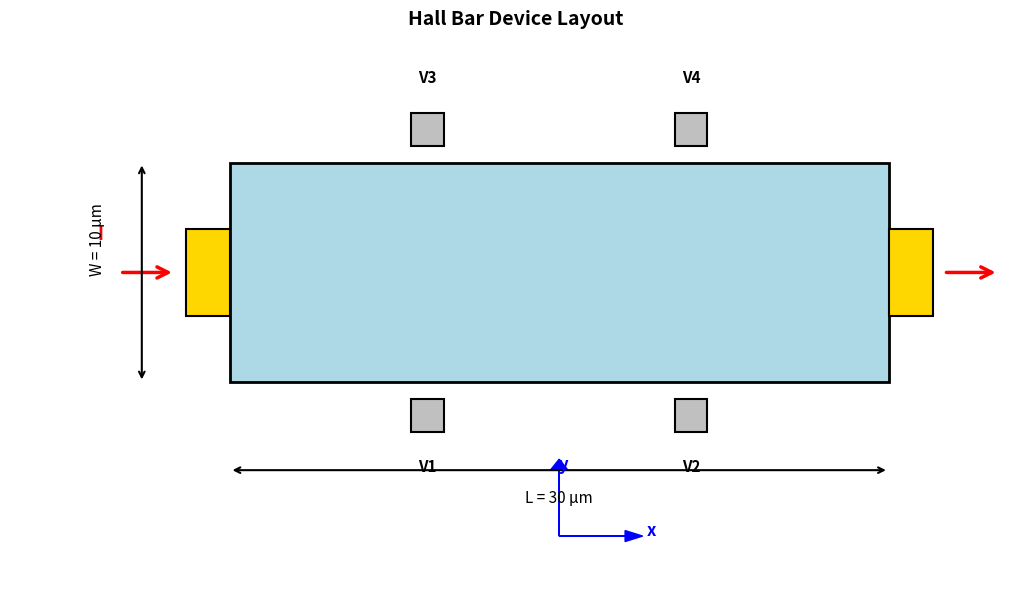
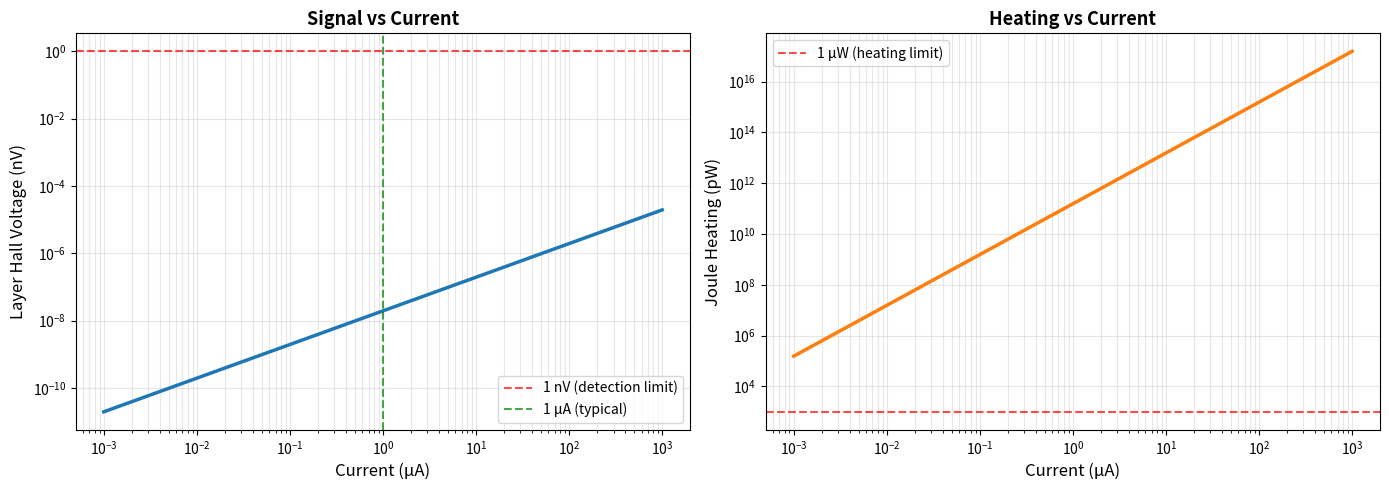

The matplotlib source for these figures, in order: (Note: this script raises an exception after producing the figures.)
import numpy as np
import matplotlib.pyplot as plt
from matplotlib.patches import Rectangle, FancyArrowPatch
from matplotlib import patches

# 物理常数
e = 1.602e-19  # 电荷 (C)
h = 6.626e-34  # 普朗克常数 (J·s)
hbar = h / (2*np.pi)
kB = 1.381e-23  # 玻尔兹曼常数 (J/K)

# 霍尔棒几何参数
L = 30e-6      # 长度 (m)
W = 10e-6      # 宽度 (m)
t = 5e-9       # 厚度 - 5层，每层~1nm (m)
d_contact = 3e-6  # 电极间距 (m)

print("Hall Bar Geometry:")
print(f"  Length L = {L*1e6:.1f} μm")
print(f"  Width W = {W*1e6:.1f} μm")
print(f"  Thickness t = {t*1e9:.1f} nm (~{int(t/1e-9)} layers)")
print(f"  Aspect ratio W/L = {W/L:.2f}")
print(f"  Contact spacing = {d_contact*1e6:.1f} μm")

# 绘制霍尔棒设计图
fig, ax = plt.subplots(figsize=(12, 6))

# 主样品区域（双层）
sample = Rectangle((0, 0), L*1e6, W*1e6, 
                   facecolor='lightblue', edgecolor='black', linewidth=2)
ax.add_patch(sample)

# 电流电极（左右）
contact_w = 2
left_contact = Rectangle((-contact_w, W*1e6*0.3), contact_w, W*1e6*0.4,
                        facecolor='gold', edgecolor='black', linewidth=1.5)
right_contact = Rectangle((L*1e6, W*1e6*0.3), contact_w, W*1e6*0.4,
                         facecolor='gold', edgecolor='black', linewidth=1.5)
ax.add_patch(left_contact)
ax.add_patch(right_contact)

# 电压探针（上下）
probe_size = 1.5
v1_pos = [L*1e6*0.3, -probe_size]
v2_pos = [L*1e6*0.7, -probe_size]
v3_pos = [L*1e6*0.3, W*1e6 + probe_size]
v4_pos = [L*1e6*0.7, W*1e6 + probe_size]

for pos, label in zip([v1_pos, v2_pos, v3_pos, v4_pos], 
                      ['V1', 'V2', 'V3', 'V4']):
    probe = Rectangle((pos[0]-probe_size/2, pos[1]-probe_size/2), 
                     probe_size, probe_size,
                     facecolor='silver', edgecolor='black', linewidth=1.5)
    ax.add_patch(probe)
    ax.text(pos[0], pos[1]-2 if 'V1' in label or 'V2' in label else pos[1]+2, 
           label, ha='center', va='top' if 'V1' in label or 'V2' in label else 'bottom',
           fontsize=11, fontweight='bold')

# 电流箭头
arrow_I = FancyArrowPatch((-contact_w-3, W*1e6*0.5), (-contact_w-0.5, W*1e6*0.5),
                         arrowstyle='->', mutation_scale=20, linewidth=2.5, color='red')
ax.add_patch(arrow_I)
ax.text(-contact_w-4, W*1e6*0.5+1.5, 'I', fontsize=13, color='red', fontweight='bold')

arrow_I_out = FancyArrowPatch((L*1e6+contact_w+0.5, W*1e6*0.5), 
                             (L*1e6+contact_w+3, W*1e6*0.5),
                             arrowstyle='->', mutation_scale=20, linewidth=2.5, color='red')
ax.add_patch(arrow_I_out)

# 标注尺寸
ax.annotate('', xy=(0, -4), xytext=(L*1e6, -4),
           arrowprops=dict(arrowstyle='<->', lw=1.5, color='black'))
ax.text(L*1e6/2, -5.5, f'L = {L*1e6:.0f} μm', ha='center', fontsize=11)

ax.annotate('', xy=(-4, 0), xytext=(-4, W*1e6),
           arrowprops=dict(arrowstyle='<->', lw=1.5, color='black'))
ax.text(-6, W*1e6/2, f'W = {W*1e6:.0f} μm', ha='center', rotation=90, fontsize=11)

# 坐标轴
ax.arrow(L*1e6/2, -7, 3, 0, head_width=0.5, head_length=0.8, fc='blue', ec='blue')
ax.arrow(L*1e6/2, -7, 0, 3, head_width=0.8, head_length=0.5, fc='blue', ec='blue')
ax.text(L*1e6/2+4, -7, 'x', fontsize=12, color='blue', fontweight='bold')
ax.text(L*1e6/2, -4, 'y', fontsize=12, color='blue', fontweight='bold')

ax.set_xlim(-10, L*1e6+6)
ax.set_ylim(-9, W*1e6+5)
ax.set_aspect('equal')
ax.axis('off')
ax.set_title('Hall Bar Device Layout', fontsize=14, fontweight='bold', pad=20)

plt.tight_layout()
plt.show()

print("\n✓ Hall bar geometry visualized")

# 层霍尔电导率（从计算得到）
sigma_layer = 5e-3 * (e**2 / h)  # 5×10⁻³ e²/h

# 普通电导率（估计）
sigma_xx = 100 * (e**2 / h)  # ~100 e²/h for topological insulator

# 测量电流
I_x = 1e-6  # 1 μA (典型低温测量电流)

# 层间距离
d_layer = 1e-9  # 1 nm (单个septuple layer厚度)

print("Measurement Parameters:")
print(f"  σ_layer = {sigma_layer / (e**2/h) * 1e3:.2f} × 10⁻³ e²/h")
print(f"  σ_xx = {sigma_xx / (e**2/h):.1f} e²/h")
print(f"  I_x = {I_x*1e6:.1f} μA")
print(f"  Layer spacing = {d_layer*1e9:.1f} nm")

# 计算层霍尔电压
V_layer = sigma_layer * (I_x / W) * d_layer

# 普通霍尔电压（用于对比）
# 假设外磁场 B = 1 T
B = 1.0  # T
n_2D = 1e16  # 载流子密度 (m⁻²)
R_H = 1 / (n_2D * e)  # 霍尔系数
V_Hall = R_H * B * I_x / W

# 纵向电压（欧姆压降）
R_xx = L / (W * t) * (1/sigma_xx)
V_xx = R_xx * I_x

print("\nVoltage Signals:")
print(f"  Layer Hall voltage: V_layer = {V_layer*1e9:.3f} nV")
print(f"  Normal Hall voltage (B=1T): V_Hall = {V_Hall*1e6:.3f} μV")
print(f"  Longitudinal voltage: V_xx = {V_xx*1e3:.3f} mV")

print(f"\nSignal ratios:")
print(f"  V_layer / V_Hall = {V_layer/V_Hall:.2e}")
print(f"  V_layer / V_xx = {V_layer/V_xx:.2e}")

print("\n⚠️  层霍尔信号非常小！需要高灵敏度测量")

# 电流扫描
I_range = np.logspace(-9, -3, 50)  # 1 nA to 1 mA
V_layer_vs_I = []
Power_vs_I = []

for I in I_range:
    V_l = sigma_layer * (I / W) * d_layer
    P = I**2 * R_xx  # 焦耳热功率
    V_layer_vs_I.append(V_l)
    Power_vs_I.append(P)

V_layer_vs_I = np.array(V_layer_vs_I)
Power_vs_I = np.array(Power_vs_I)

# 绘图
fig, axes = plt.subplots(1, 2, figsize=(14, 5))

# 电压 vs 电流
axes[0].loglog(I_range*1e6, V_layer_vs_I*1e9, linewidth=2.5)
axes[0].axhline(1, color='r', linestyle='--', alpha=0.7, label='1 nV (detection limit)')
axes[0].axvline(1, color='g', linestyle='--', alpha=0.7, label='1 μA (typical)')
axes[0].set_xlabel('Current (μA)', fontsize=12)
axes[0].set_ylabel('Layer Hall Voltage (nV)', fontsize=12)
axes[0].set_title('Signal vs Current', fontsize=13, fontweight='bold')
axes[0].grid(True, alpha=0.3, which='both')
axes[0].legend(fontsize=10)

# 功率 vs 电流
axes[1].loglog(I_range*1e6, Power_vs_I*1e12, linewidth=2.5, color='C1')
axes[1].axhline(1e3, color='r', linestyle='--', alpha=0.7, label='1 μW (heating limit)')
axes[1].set_xlabel('Current (μA)', fontsize=12)
axes[1].set_ylabel('Joule Heating (pW)', fontsize=12)
axes[1].set_title('Heating vs Current', fontsize=13, fontweight='bold')
axes[1].grid(True, alpha=0.3, which='both')
axes[1].legend(fontsize=10)

plt.tight_layout()
plt.show()

# 找到最佳电流（1 nV信号，<1 μW加热）
idx_signal = np.where(V_layer_vs_I*1e9 >= 1)[0][0]
idx_power = np.where(Power_vs_I*1e6 < 1)[0][-1]

I_optimal = min(I_range[idx_signal], I_range[idx_power])
V_optimal = sigma_layer * (I_optimal / W) * d_layer

print(f"\nOptimal current: {I_optimal*1e6:.1f} μA")
print(f"Expected signal: {V_optimal*1e9:.2f} nV")

# 宽度扫描
W_range = np.linspace(1e-6, 20e-6, 50)  # 1 to 20 μm
V_layer_vs_W = sigma_layer * (I_x / W_range) * d_layer

plt.figure(figsize=(9, 6))
plt.plot(W_range*1e6, V_layer_vs_W*1e9, linewidth=2.5)
plt.axhline(1, color='r', linestyle='--', alpha=0.7, label='1 nV (detection limit)')
plt.axvline(5, color='g', linestyle='--', alpha=0.7, label='5 μm (practical limit)')
plt.xlabel('Device Width (μm)', fontsize=12)
plt.ylabel('Layer Hall Voltage (nV)', fontsize=12)
plt.title('Signal vs Device Width', fontsize=14, fontweight='bold')
plt.grid(True, alpha=0.3)
plt.legend(fontsize=11)
plt.tight_layout()
plt.show()

W_optimal_idx = np.where(W_range <= 5e-6)[0][-1]
W_optimal = W_range[W_optimal_idx]
V_at_W_opt = V_layer_vs_W[W_optimal_idx]

print(f"\nAt W = {W_optimal*1e6:.1f} μm:")
print(f"  V_layer = {V_at_W_opt*1e9:.2f} nV")
print(f"  Improvement: {V_at_W_opt/V_layer:.1f}×")

# 层数扫描
N_layers = np.arange(1, 11)
V_layer_vs_N = N_layers * V_layer

plt.figure(figsize=(9, 6))
plt.plot(N_layers, V_layer_vs_N*1e9, 'o-', markersize=8, linewidth=2.5)
plt.axhline(1, color='r', linestyle='--', alpha=0.7, label='1 nV threshold')
plt.xlabel('Number of Bilayers', fontsize=12)
plt.ylabel('Total Layer Hall Voltage (nV)', fontsize=12)
plt.title('Signal Enhancement by Stacking', fontsize=14, fontweight='bold')
plt.grid(True, alpha=0.3)
plt.legend(fontsize=11)
plt.tight_layout()
plt.show()

print(f"\nWith 5 bilayers:")
print(f"  V_layer = {V_layer_vs_N[4]*1e9:.2f} nV")
print(f"  Enhancement: {V_layer_vs_N[4]/V_layer:.0f}×")

# 锁相检测参数
f_lockin = 17.777  # Hz (选择非整数避免电源干扰)
time_constant = 1.0  # s (时间常数)
sensitivity_lockin = 100e-12  # 100 pV

print("Lock-in Amplifier Settings:")
print(f"  Frequency: {f_lockin} Hz")
print(f"  Time constant: {time_constant} s")
print(f"  Sensitivity: {sensitivity_lockin*1e12:.0f} pV")
print(f"\nWith lock-in:")
print(f"  Detectable signal: >{sensitivity_lockin*1e9:.1f} nV")
print(f"  Our signal: {V_layer*1e9:.3f} nV")

if V_layer > sensitivity_lockin:
    print("  ✓ Signal is detectable!")
    SNR = V_layer / sensitivity_lockin
    print(f"  Signal-to-noise ratio: {SNR:.1f}")
else:
    print("  ✗ Signal below detection limit")
    factor_needed = sensitivity_lockin / V_layer
    print(f"  Need {factor_needed:.0f}× enhancement")

# 优化参数
L_opt = 20e-6      # 20 μm
W_opt = 5e-6       # 5 μm
N_bilayers = 5     # 5个双层
I_opt = 10e-6      # 10 μA
d_total = N_bilayers * d_layer

# 预期信号
V_layer_optimized = N_bilayers * sigma_layer * (I_opt / W_opt) * d_layer

print("="*60)
print("OPTIMIZED MEASUREMENT CONFIGURATION")
print("="*60)
print("\nDevice Geometry:")
print(f"  Length: {L_opt*1e6:.0f} μm")
print(f"  Width: {W_opt*1e6:.0f} μm")
print(f"  Number of bilayers: {N_bilayers}")
print(f"  Total thickness: {d_total*1e9:.1f} nm")

print("\nMeasurement Parameters:")
print(f"  Current: {I_opt*1e6:.0f} μA (AC, f={f_lockin} Hz)")
print(f"  Lock-in time constant: {time_constant} s")
print(f"  Temperature: <10 K (liquid He)")

print("\nExpected Signals:")
print(f"  Layer Hall voltage: {V_layer_optimized*1e9:.2f} nV")
print(f"  Enhancement factor: {V_layer_optimized/V_layer:.0f}×")
print(f"  SNR with lock-in: {V_layer_optimized/sensitivity_lockin:.1f}")

print("\n" + "="*60)
if V_layer_optimized > sensitivity_lockin * 10:
    print("✓ MEASUREMENT IS FEASIBLE")
else:
    print("⚠️  CHALLENGING BUT POSSIBLE")
print("="*60)

# 模拟温度依赖
T_range = np.linspace(2, 50, 100)
T_N = 25  # Néel temperature
sigma_0 = 5e-3  # 基准电导率

sigma_T = sigma_0 * np.maximum(0, 1 - T_range/T_N)
V_layer_T = N_bilayers * sigma_T * (e**2/h) * (I_opt / W_opt) * d_layer

plt.figure(figsize=(10, 6))
plt.plot(T_range, V_layer_T*1e9, linewidth=2.5)
plt.axvline(T_N, color='r', linestyle='--', alpha=0.7, label=f'T_N = {T_N} K')
plt.axhline(0, color='k', linestyle='-', alpha=0.3)
plt.xlabel('Temperature (K)', fontsize=12)
plt.ylabel('Layer Hall Voltage (nV)', fontsize=12)
plt.title('Expected Temperature Dependence', fontsize=14, fontweight='bold')
plt.grid(True, alpha=0.3)
plt.legend(fontsize=11)
plt.tight_layout()
plt.show()

print(f"At T=2K: V_layer = {V_layer_T[0]*1e9:.2f} nV")
print(f"At T={T_N}K: V_layer ≈ 0 nV (AFM → PM transition)")

# 模拟磁场依赖
B_range = np.linspace(-9, 9, 200)
B_c = 3.5  # 临界场 (T)

# 简单的tanh模型
sigma_B = sigma_0 * np.tanh(B_range / B_c)
V_layer_B = N_bilayers * sigma_B * (e**2/h) * (I_opt / W_opt) * d_layer

plt.figure(figsize=(10, 6))
plt.plot(B_range, V_layer_B*1e9, linewidth=2.5)
plt.axvline(B_c, color='r', linestyle='--', alpha=0.5, label=f'B_c = ±{B_c} T')
plt.axvline(-B_c, color='r', linestyle='--', alpha=0.5)
plt.axhline(0, color='k', linestyle='-', alpha=0.3)
plt.xlabel('Magnetic Field (T)', fontsize=12)
plt.ylabel('Layer Hall Voltage (nV)', fontsize=12)
plt.title('Expected Magnetic Field Dependence', fontsize=14, fontweight='bold')
plt.grid(True, alpha=0.3)
plt.legend(fontsize=11)
plt.tight_layout()
plt.show()

print(f"Saturation field: ~{B_c*2:.0f} T")
print(f"Hysteresis expected around ±{B_c} T")